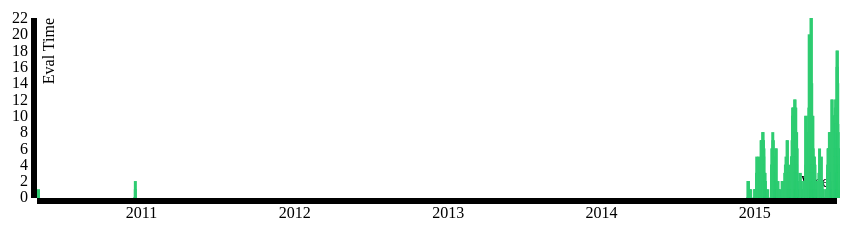
D3 v3 page, settled after 360 driven frames (6 s of simulated time); the page loaded 1 data file(s).



var today = new Date();

//alert(typeof today);


var previousDate = new Date(new Date().setDate(new Date().getDate()-182))
var dd = previousDate.getDate();
var mm = previousDate.getMonth()+1; //January is 0!
var yyyy = previousDate.getFullYear();

if(dd<10) {
    dd='0'+dd
} 
if(mm<10) {
    mm='0'+mm
}
previousDate = mm+'/'+dd+'/'+yyyy;
//alert(previousDate);



d3.json("test.json", function(error, data) {

    function barChart(type) {

        var count;
        var parseDate = d3.time.format("%Y-%m-%dT%H:%M:%S.%LZ").parse;

        console.log(data)

        // data.forEach(function(d, i) {
        //     count = i
        //     // d[type] = parseInt(d[type])
        // })

        var maxHeight = d3.max(data, function(d) {
            // console.log(d[type])
            return d.values
        })

        console.log(maxHeight)

        var minHeight = d3.min(data, function(d) {
            return d.values
        });

        var max = count;
        var min = 0;

        var margin = {
                top: 40,
                right: 20,
                bottom: 30,
                left: 40
            },
            width = 860 - margin.left - margin.right,
            height = 250 - margin.top - margin.bottom;

        var x = d3.time.scale()
            .range([0, width]);

        x.domain(d3.extent(data, function(d) {
            console.log(d.key)
            return parseDate(d.key)
        }))
var a = moment(x.domain()[1]);
var b = moment(x.domain()[0]);

var difference = a.diff(b, 'hours')

        // console.log(x.domain()[0])

        // var xAxis = d3.svg.axis()
        //     .scale(x)
        //     .ticks(4)
        //     .tickPadding(8)
        //     .tickSize(0)
        //     .innerTickSize(0)
        //     .outerTickSize(0)
        //     // .tickSize(6, 0)
        //     .orient("bottom");

        var y = d3.scale.linear()
            .range([height, 0]);

        /*
                function parseDate(str) {
                    var mdy = str.split('/')
                    return new Date(mdy[2], mdy[0] - 1, mdy[1]);
                }
                function daydiff(first, second) {
                    return (second - first) / (1000 * 60 * 60 * 24);
                }
                alert(daydiff(parseDate($('#first').val()), parseDate($('#second').val())));
        */

        // var z = d3.time.scale()
        //     .domain([new Date(previousDate), new Date()])
        //     .range([0, width]);

        //var parseDate = d3.time.format.utc("%Y-%m-%dT%H:%M:%SZ").parse;


        var xAxis = d3.svg.axis()
            // .ticks(d3.time.month, 15)
            //.tickValues(["April", 2, 3, 5, 8, 13, 21])
            .scale(x)
            .ticks(5)
            .orient("bottom");

        var yAxis = d3.svg.axis()
            .scale(y)
            .ticks(10)
            .orient("left");


        var svg = d3.select("body").select("#barone").append("svg")
            .attr("width", width + margin.left + margin.right)
            .attr("height", height + margin.top + margin.bottom)
            .append("g")
            .attr("transform", "translate(" + margin.left + "," + margin.top + ")");


        // x.domain([min, max]);
        y.domain([minHeight - 0.08, maxHeight]);

        svg.append("g")
            .attr("class", "x axis")
            .attr("transform", "translate(0," + height + ")")
            .call(xAxis)
            .append("text")
            .attr("transform", "rotate(0)")
            .attr("x", width)
            .attr("dy", "-0.71em")
            .style("text-anchor", "end")
            .text(function() {
                return "Week"
            });

        svg.append("g")
            .attr("class", "y axis")
            .call(yAxis)
            .append("text")
            .attr("transform", "rotate(-90)")
            .attr("y", 6)
            .attr("dy", ".71em")
            .style("text-anchor", "end")
            .text(function() {
                // if (type == "WeeklyAvgEvaluationTime") {
                //     return "Evaluations"
                // } else if (type == "WeeklyVulns") {
                //     return "Vulnerabilities"
                // } else if (type == "WeeklyImpressions") {
                //     return "Impressions"
                // } else if (type == "AvgEvaluationTime") {
                    return "Eval Time"
                // }
            });

        svg.selectAll(".bar")
            .data(data)
            .enter()
            .append("rect")
            .attr("class", "bar")
            .attr("x", function(d, i) {

                // console.log(d.key)
                // console.log(parseDate(d.key))
                // console.log(x(parseDate(d.key)))

                return x(parseDate(d.key))

            })
            .attr("width", function() {
                var barWidth = width / difference 
                if ( barWidth < 5 ) {
                    return 3
                }
                 return ( width / difference ) 
                return (width - 100) / count
            })
            .attr("y", function(d) {
                return y(d.values)
            })
            .attr("height", function(d) {

                return height - y(d.values)

            })
            .attr("opacity", function(d) {
                return 1
            })
            .attr("fill", function(d) {
                // if (type == "WeeklyAvgEvaluationTime") {
                //     return "#3498db"
                // } else if (type == "WeeklyVulns") {
                //     return "#e74c3c"
                // } else if (type == "WeeklyImpressions") {
                //     return "#f1c40f"
                // } else if (type == "AvgEvaluationTime") {
                    return "#2ecc71"
                // }

            })

    }

    barChart("WeeklyAvgEvaluationTime")

/*
    function BarChange() {


        var radios = document.getElementsByName('typeBarChart');

        for (var i = 0, length = radios.length; i < length; i++) {
            if (radios[i].checked) {
                svgBarsRemove()
                barChart(
                    radios[i].value);
                console.log(radios[i].value)
                break;
            }
        }

    }




    function svgBarsRemove() {
        d3.select("body").select("#barone").select("svg").remove()
    }


    d3.select("#BarChartSelector").selectAll("input")
        .on("change", BarChange);
*/

})


### data: test.json
[
 {
  "key": "2015-07-16T03:00:01.000Z",
  "values": 1
 },
 {
  "key": "2015-07-16T02:00:01.000Z",
  "values": 2
 },
 {
  "key": "2015-07-16T02:00:01.000Z",
  "values": 2
 },
 {
  "key": "2015-07-16T01:00:01.000Z",
  "values": 2
 },
 {
  "key": "2015-07-16T01:00:01.000Z",
  "values": 2
 },
 {
  "key": "2015-07-16T00:00:01.000Z",
  "values": 2
 },
 {
  "key": "2015-07-16T00:00:01.000Z",
  "values": 2
 },
 {
  "key": "2015-07-15T23:00:01.000Z",
  "values": 3
 },
 "... 3,827 more items"
]